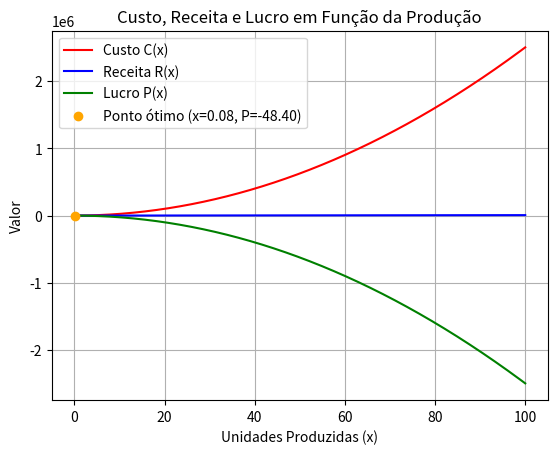

Generate this figure with matplotlib:
import numpy as np
import matplotlib.pyplot as plt
import random
from scipy.optimize import minimize_scalar

# Função Custo
def C(x):
    return 250 * x**2 + 30 * x + 50

# Função Receita
def R(x):
    return 70 * x

# Função Lucro
def P(x):
    return R(x) - C(x)

# Função Custo com imposto
def C_with_tax(x):
    tax_rate = random.uniform(0.01, 0.99)  # Taxa de imposto aleatória entre 0.01 e 0.99
    base_cost = 250 * x**2 + 30 * x + 50
    return base_cost * (1 + tax_rate)

# Plotando as funções
x_values = np.linspace(0, 100, 1000)  # Gera valores de x entre 0 e 100

# Calculando as funções
custo_values = C(x_values)
receita_values = R(x_values)
lucro_values = P(x_values)

# Encontrando o ponto ótimo de produção (maximização do lucro)
resultado = minimize_scalar(lambda x: -P(x), bounds=(0, 100), method='bounded')
ponto_otimo = resultado.x
lucro_maximo = P(ponto_otimo)

# Plotando os gráficos
plt.plot(x_values, custo_values, label='Custo C(x)', color='red')
plt.plot(x_values, receita_values, label='Receita R(x)', color='blue')
plt.plot(x_values, lucro_values, label='Lucro P(x)', color='green')

# Marcando o ponto ótimo de produção em laranja
plt.scatter(ponto_otimo, lucro_maximo, color='orange', zorder=5, label=f'Ponto ótimo (x={ponto_otimo:.2f}, P={lucro_maximo:.2f})')

# Configurações do gráfico
plt.xlabel('Unidades Produzidas (x)')
plt.ylabel('Valor')
plt.title('Custo, Receita e Lucro em Função da Produção')
plt.legend()
plt.grid(True)
plt.show()

# Exibindo o ponto ótimo de produção
print(f'O ponto ótimo de produção é x = {ponto_otimo:.2f}, com um lucro máximo de P(x) = {lucro_maximo:.2f}')
